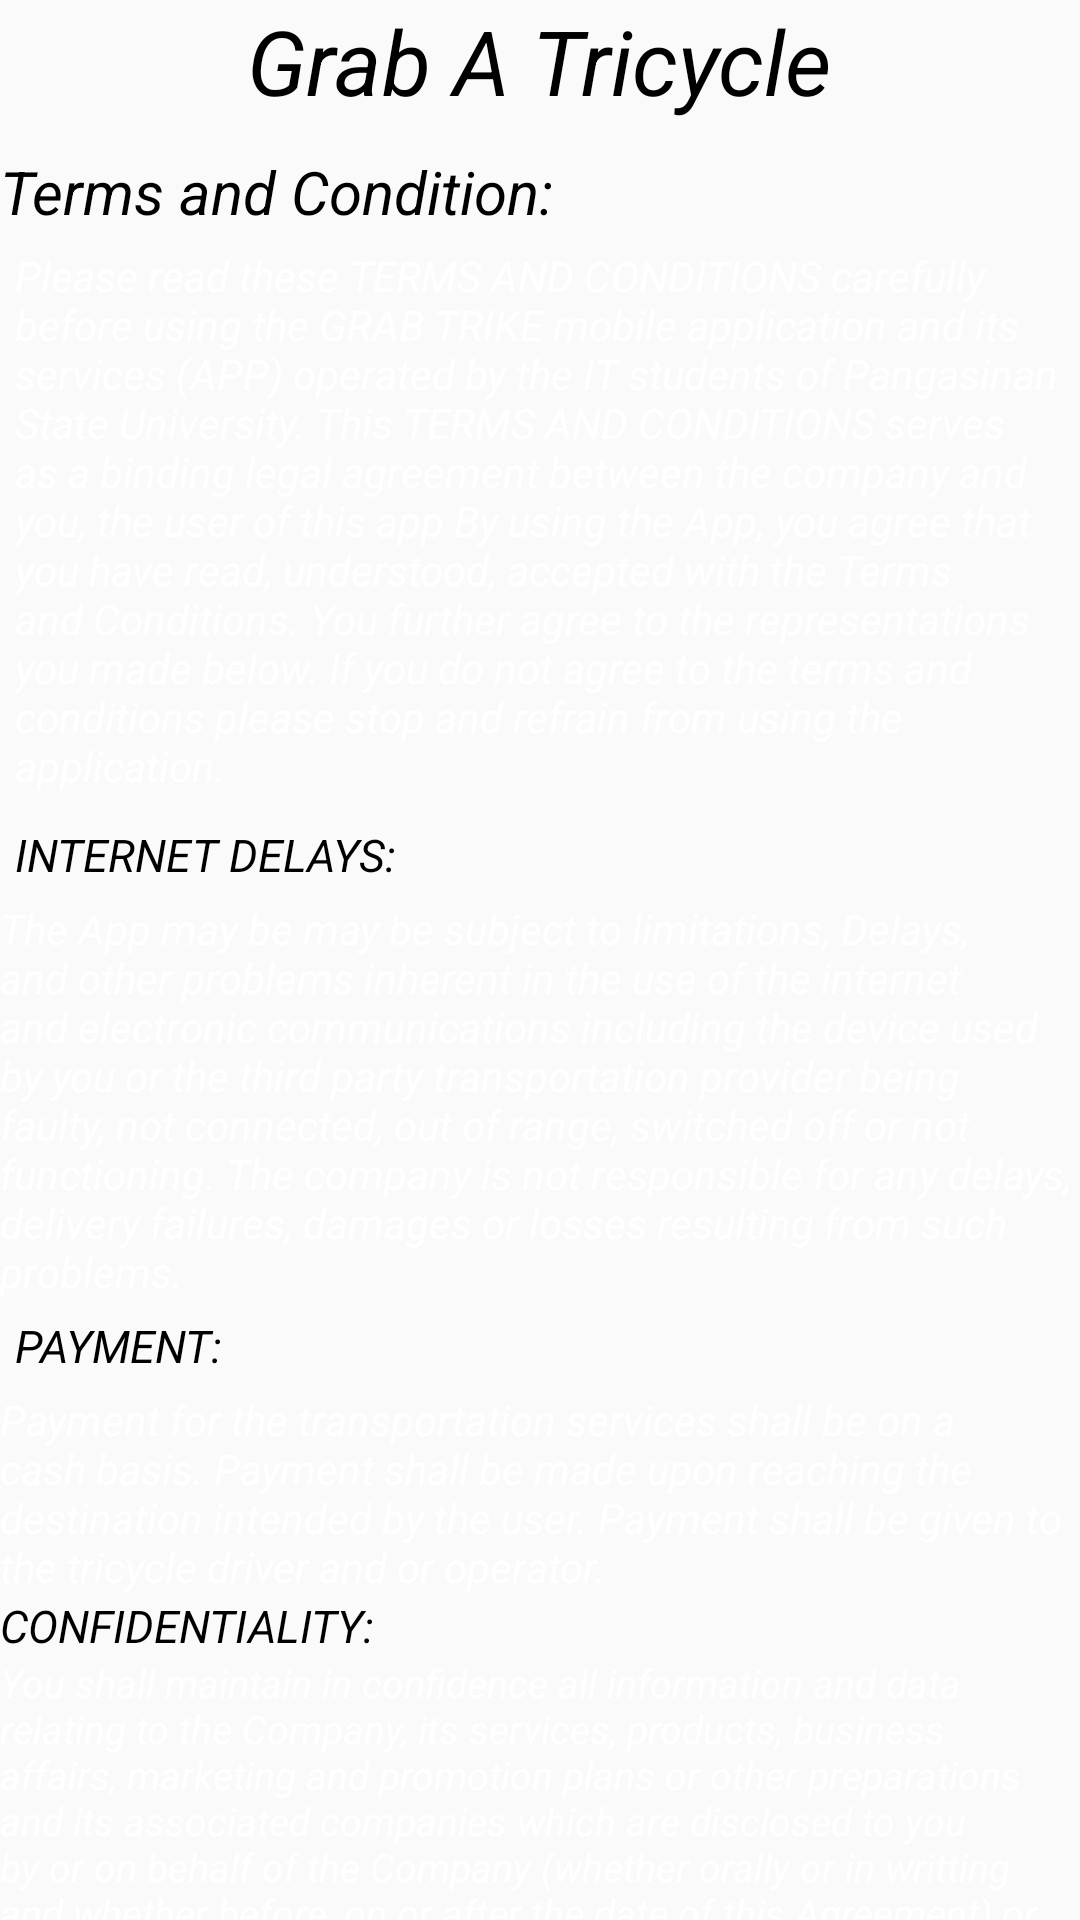

Android layout source for this screen:
<!-- AndroidManifest.xml: application theme AppTheme -->
<!-- res/layout/fragment_terms.xml -->
<?xml version="1.0" encoding="utf-8"?>
<RelativeLayout xmlns:android="http://schemas.android.com/apk/res/android"
    android:layout_width="match_parent"
    android:layout_height="match_parent"
    android:background="@drawable/gra">

    <TextView
        android:id="@+id/Terms_title"
        android:layout_width="wrap_content"
        android:layout_height="wrap_content"
        android:text="Grab A Tricycle"
        android:textSize="30sp"
        android:textStyle="italic"
        android:textColor="#000"
        android:layout_centerHorizontal="true"/>
    <TextView
        android:id="@+id/terms"
        android:paddingTop="10dp"
        android:layout_width="wrap_content"
        android:layout_height="wrap_content"
        android:text="Terms and Condition:"
        android:textSize="20sp"
        android:textStyle="italic"
        android:textColor="#000"
        android:layout_below="@+id/Terms_title" />
    <TextView
        android:id="@+id/first"
        android:layout_width="match_parent"
        android:layout_height="wrap_content"
        android:layout_below="@+id/terms"
        android:padding="5dp"
        android:textStyle="italic"
        android:text="Please read these TERMS AND CONDITIONS carefully  before using the GRAB TRIKE mobile application and its services (APP) operated by the IT students of Pangasinan State University.
This TERMS AND CONDITIONS serves as a binding legal agreement between the company and you, the user of this app
By using the App, you agree that you have read, understood, accepted with the Terms and Conditions. You further agree to the representations you made below. If you do not agree to the terms and conditions please stop and refrain from using the application."
        android:textColor="#ffff"
        android:textSize="14sp"/>
    <TextView
        android:id="@+id/second"
        android:layout_width="match_parent"
        android:layout_height="wrap_content"
        android:layout_below="@+id/first"
        android:text="INTERNET DELAYS:"
        android:padding="5dp"
        android:textStyle="italic"
        android:textColor="#000"
        android:textSize="15sp"/>
    <TextView
        android:id="@+id/third"
        android:layout_width="match_parent"
        android:layout_height="wrap_content"
        android:layout_below="@+id/second"
        android:text="The App may be may be subject to limitations, Delays, and other problems inherent in the use of the internet and electronic communications including the device used by you or the third party transportation provider being faulty, not connected, out of range, switched off or not functioning. The company is not responsible for any delays, delivery failures, damages or losses resulting from such problems."
        android:textStyle="italic"
        android:textColor="#fff"
        android:textSize="14sp"/>
    <TextView
        android:id="@+id/fourth"
        android:layout_width="match_parent"
        android:layout_height="wrap_content"
        android:layout_below="@+id/third"
        android:text="PAYMENT:"
        android:padding="5dp"
        android:textStyle="italic"
        android:textColor="#000"
        android:textSize="15sp"/>
    <TextView
        android:id="@+id/fifth"
        android:layout_width="match_parent"
        android:layout_height="wrap_content"
        android:layout_below="@+id/fourth"
        android:text="Payment for the transportation services shall be on a cash basis. Payment shall be made upon reaching the destination intended by the user. Payment shall be given to the tricycle driver and or operator."
        android:textStyle="italic"
        android:textColor="#fff"
        android:textSize="14sp"/>
    <TextView
        android:id="@+id/six"
        android:layout_width="match_parent"
        android:layout_height="wrap_content"
        android:layout_below="@+id/fifth"
        android:text="CONFIDENTIALITY:"
        android:textStyle="italic"
        android:textColor="#000"
        android:textSize="15sp"/>
    <TextView
        android:id="@+id/seven"
        android:layout_width="match_parent"
        android:layout_height="wrap_content"
        android:layout_below="@+id/six"
        android:text="You shall maintain in confidence all information and data relating to the Company, its services, products, business affairs, marketing and promotion plans or other preparations and its associated companies which are disclosed to you by or on behalf of the Company (whether orally or in writting and whether before, on or after the date of this Agreement) or which are otherwise directly or indirectly acquire by you from the Company, or any of its affiliated companies, or created in the course of this Agreement. You shall further ensure that it, its officers, employees and agents only use such confidential information in order to perform the Service, and shall not without the Company's prior written consent, disclose such information to any third party nor use it for any other purpose. You shall only disclose such information to such officers, employees and agents as need to know it to fulfil its obligations under this Agreement."
        android:textStyle="italic"
        android:textColor="#fff"
        android:textSize="13sp"/>





</RelativeLayout>
<!-- resources referenced by this layout -->
<resources>
  <style name="AppTheme" parent="Theme.AppCompat.Light.NoActionBar">
          
          <item name="colorPrimary">@color/colorPrimary</item>
          <item name="colorPrimaryDark">@color/colorPrimaryDark</item>
          <item name="colorAccent">@color/colorAccent</item>
      </style>
  <!-- not gathered from this repository: default colours our renderer supplied (Android Studio template values) -->
  <color name="colorPrimary">#FF6200EE</color>
  <color name="colorPrimaryDark">#FF3700B3</color>
  <color name="colorAccent">#FF03DAC5</color>
</resources>
